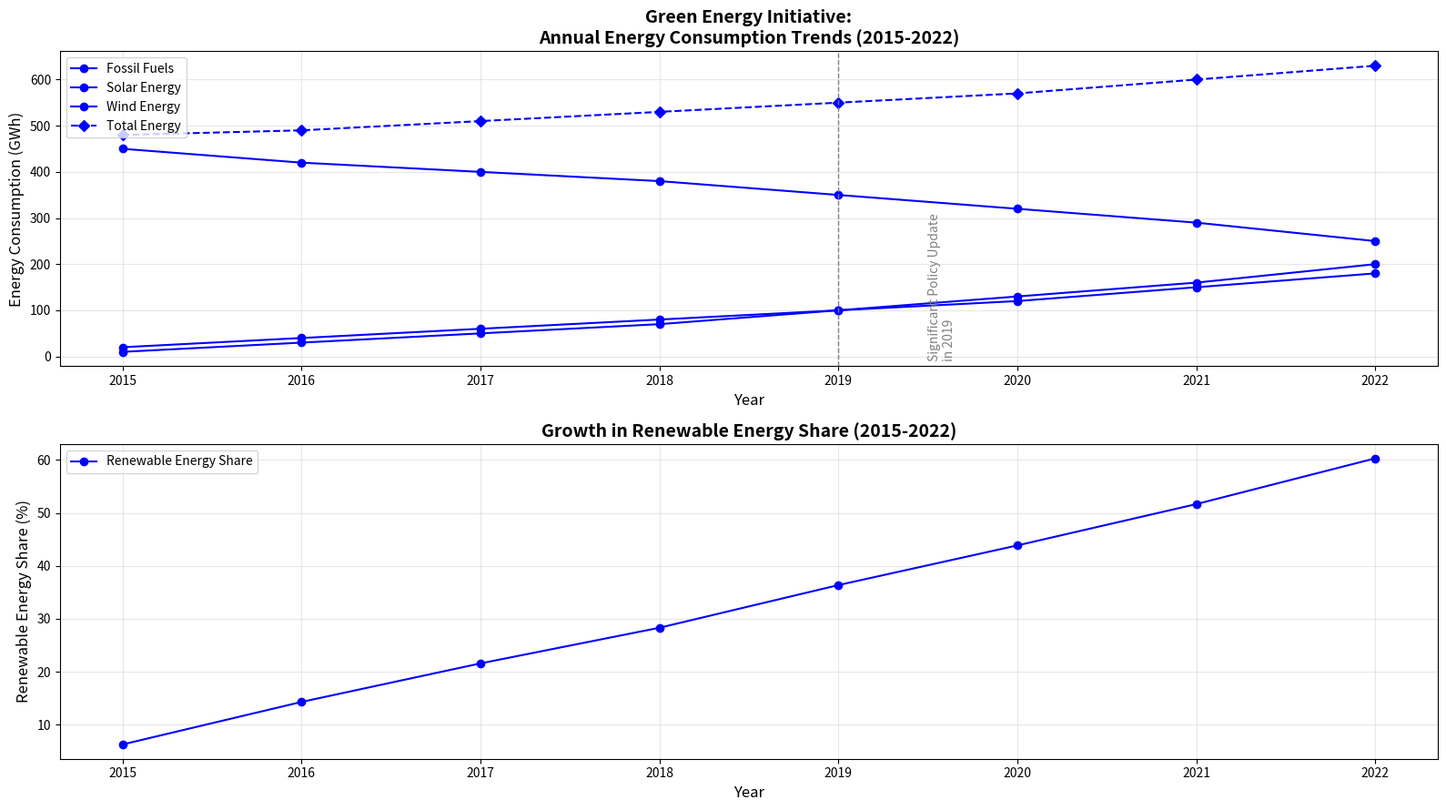

Write Python code to recreate this figure.
import matplotlib.pyplot as plt
import numpy as np

# Define the years of the study
years = np.arange(2015, 2023)

# Energy consumption data (in GWh) for different sources
fossil_fuels = np.array([450, 420, 400, 380, 350, 320, 290, 250])
solar_energy = np.array([10, 30, 50, 70, 100, 130, 160, 200])
wind_energy = np.array([20, 40, 60, 80, 100, 120, 150, 180])

# Total energy consumption
total_energy = fossil_fuels + solar_energy + wind_energy

# Calculate the share of renewable energy
share_renewable = (solar_energy + wind_energy) / total_energy * 100

plt.figure(figsize=(16, 9))

# Subplot 1: Annual energy consumption trends
plt.subplot(2, 1, 1)
plt.plot(years, fossil_fuels, label='Fossil Fuels', color='blue', marker='o', linestyle='-')
plt.plot(years, solar_energy, label='Solar Energy', color='blue', marker='o', linestyle='-')
plt.plot(years, wind_energy, label='Wind Energy', color='blue', marker='o', linestyle='-')
plt.plot(years, total_energy, label='Total Energy', color='blue', marker='D', linestyle='--')

plt.axvline(x=2019, color='gray', linestyle='--', linewidth=1)
plt.text(2019.5, 150, 'Significant Policy Update\nin 2019', rotation=90, verticalalignment='center', fontsize=10, color='gray')

plt.title('Green Energy Initiative:\nAnnual Energy Consumption Trends (2015-2022)', fontsize=14, fontweight='bold')
plt.xlabel('Year', fontsize=12)
plt.ylabel('Energy Consumption (GWh)', fontsize=12)
plt.legend(loc='upper left', fontsize=10)
plt.grid(alpha=0.3)

# Subplot 2: Growth in renewable energy share
plt.subplot(2, 1, 2)
plt.plot(years, share_renewable, label='Renewable Energy Share', color='blue', marker='o', linestyle='-')

plt.title('Growth in Renewable Energy Share (2015-2022)', fontsize=14, fontweight='bold')
plt.xlabel('Year', fontsize=12)
plt.ylabel('Renewable Energy Share (%)', fontsize=12)
plt.legend(loc='upper left', fontsize=10)
plt.grid(alpha=0.3)

plt.tight_layout()
plt.show()
